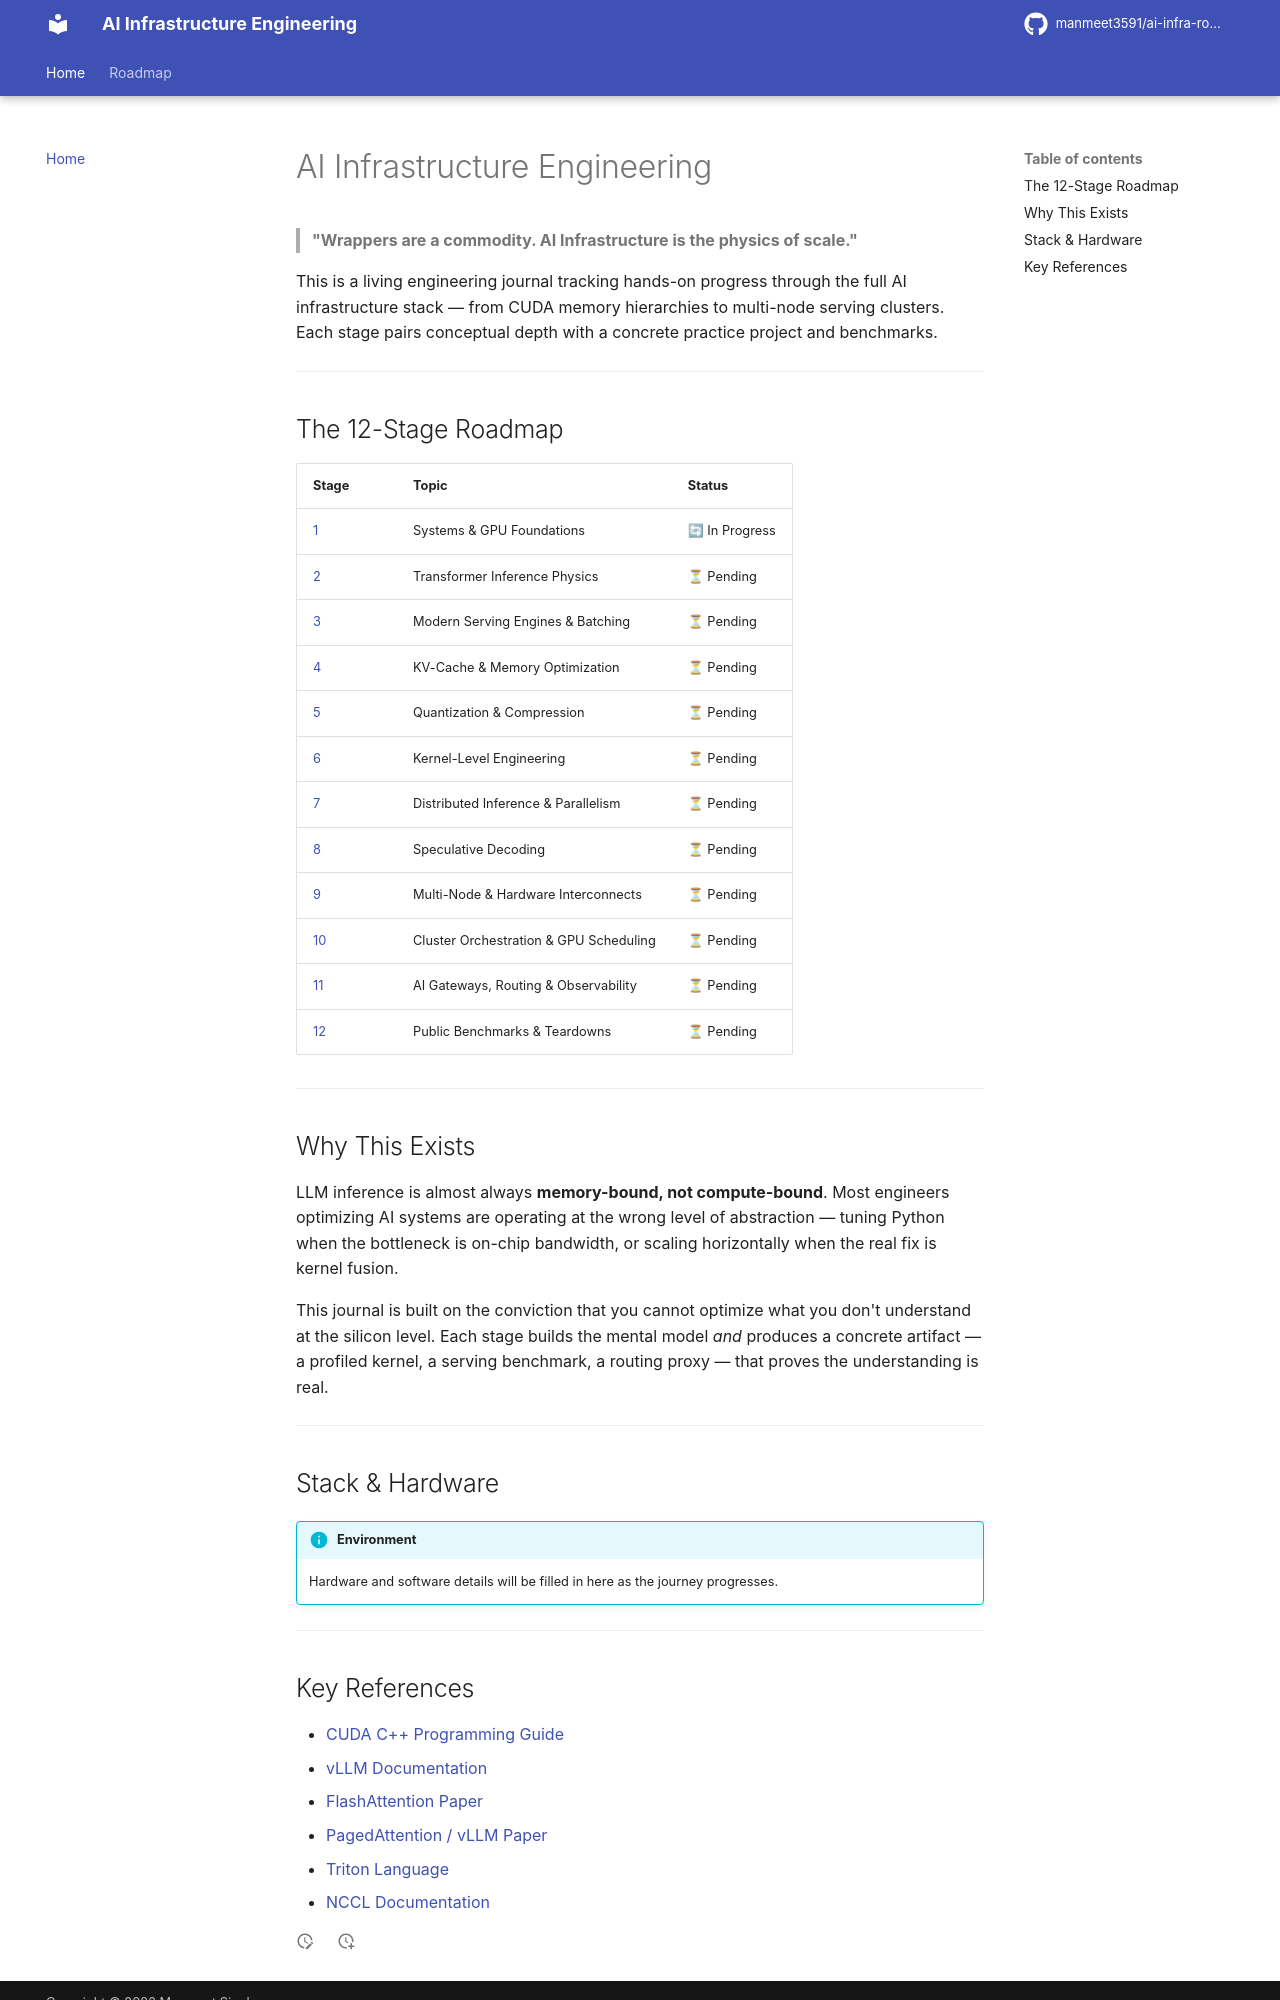

repository: manmeet3591/ai-infra-roadmap · page: index.html · generator: mkdocs

# AI Infrastructure Engineering

> **"Wrappers are a commodity. AI Infrastructure is the physics of scale."**

This is a living engineering journal tracking hands-on progress through the full AI infrastructure stack — from CUDA memory hierarchies to multi-node serving clusters. Each stage pairs conceptual depth with a concrete practice project and benchmarks.

---

## The 12-Stage Roadmap

| Stage | Topic | Status |
|-------|-------|--------|
| [1](stage-01-systems-gpu-foundations.md) | Systems & GPU Foundations | 🔄 In Progress |
| [2](stage-02-transformer-inference-physics.md) | Transformer Inference Physics | ⏳ Pending |
| [3](stage-03-serving-engines-batching.md) | Modern Serving Engines & Batching | ⏳ Pending |
| [4](stage-04-kv-cache-memory.md) | KV-Cache & Memory Optimization | ⏳ Pending |
| [5](stage-05-quantization-compression.md) | Quantization & Compression | ⏳ Pending |
| [6](stage-06-kernel-engineering.md) | Kernel-Level Engineering | ⏳ Pending |
| [7](stage-07-distributed-inference.md) | Distributed Inference & Parallelism | ⏳ Pending |
| [8](stage-08-speculative-decoding.md) | Speculative Decoding | ⏳ Pending |
| [9](stage-09-multi-node-interconnects.md) | Multi-Node & Hardware Interconnects | ⏳ Pending |
| [10](stage-10-cluster-orchestration.md) | Cluster Orchestration & GPU Scheduling | ⏳ Pending |
| [11](stage-11-gateways-routing-observability.md) | AI Gateways, Routing & Observability | ⏳ Pending |
| [12](stage-12-benchmarks-teardowns.md) | Public Benchmarks & Teardowns | ⏳ Pending |

---

## Why This Exists

LLM inference is almost always **memory-bound, not compute-bound**. Most engineers optimizing AI systems are operating at the wrong level of abstraction — tuning Python when the bottleneck is on-chip bandwidth, or scaling horizontally when the real fix is kernel fusion.

This journal is built on the conviction that you cannot optimize what you don't understand at the silicon level. Each stage builds the mental model *and* produces a concrete artifact — a profiled kernel, a serving benchmark, a routing proxy — that proves the understanding is real.

---

## Stack & Hardware

!!! info "Environment"
    Hardware and software details will be filled in here as the journey progresses.

---
